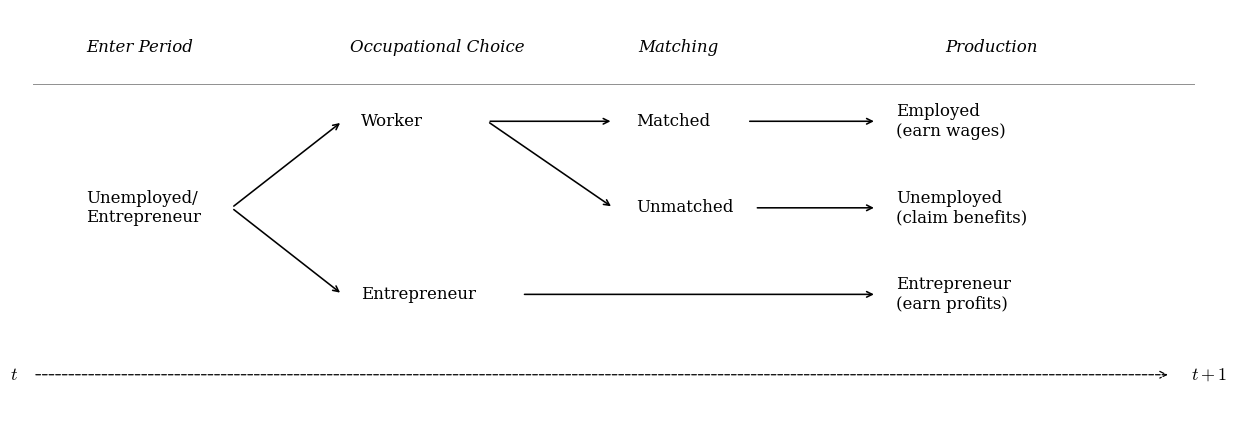

Recreate this plot in Python. (Note: this script raises an exception after producing the figure.)
"""Generate a submission-style flow diagram for 'Enter Period Unemployed'."""
from pathlib import Path

import matplotlib

matplotlib.use("Agg")
import matplotlib.pyplot as plt

plt.rcParams.update(
    {
        "font.family": "serif",
        "mathtext.fontset": "cm",
        "font.size": 12,
    }
)

fig, ax = plt.subplots(figsize=(12.5, 4.8))
fig.subplots_adjust(left=0.03, right=0.995, top=0.97, bottom=0.12)

# Manual column geometry tuned for visual balance.
x_s, x_a, x_b, x_c = 0.0, 3.6, 7.2, 10.6
w_s, w_a, w_b, w_c = 2.1, 2.7, 1.8, 3.2

x_left, x_right = -0.8, 14.6

ax.set_xlim(x_left, x_right + 0.4)
ax.set_ylim(-3.8, 2.8)
ax.axis("off")

y_h, y1, y2, y3, y_tl = 2.2, 1.0, -0.4, -1.8, -3.1

# Headers centered over their column widths.
x_hs = x_s + 0.5 * w_s
x_ha = x_a + 0.5 * w_a
x_hb = x_b + 0.5 * w_b
x_hc = x_c + 0.5 * w_c
header_shift = -0.35

for x, label in [
    (x_hs, "Enter Period"),
    (x_ha, "Occupational Choice"),
    (x_hb, "Matching"),
    (x_hc, "Production"),
]:
    ax.text(
        x + header_shift, y_h, label, ha="center", va="center", fontsize=12, fontstyle="italic"
    )
ax.plot([x_left + 0.1, x_right - 0.1], [1.6, 1.6], color="#8f8f8f", lw=0.7)

txt = dict(ha="left", va="center", fontsize=12)

# Body text (same row => same y, Excel-like structure).
ax.text(x_s, y2, "Unemployed/\nEntrepreneur", multialignment="left", **txt)

ax.text(x_a, y1, "Worker", **txt)
ax.text(x_a, y3, "Entrepreneur", **txt)

ax.text(x_b, y1, "Matched", **txt)
ax.text(x_b, y2, "Unmatched", **txt)

ax.text(x_c, y1, "Employed\n(earn wages)", multialignment="left", **txt)
ax.text(x_c, y2, "Unemployed\n(claim benefits)", multialignment="left", **txt)
ax.text(x_c, y3, "Entrepreneur\n(earn profits)", multialignment="left", **txt)

arrow = dict(arrowstyle="->", color="black", lw=1.15, mutation_scale=10)

# Flows
split_x = x_s + 1.9
ax.annotate("", xy=(x_a - 0.25, y1), xytext=(split_x, y2), arrowprops=arrow)
ax.annotate("", xy=(x_a - 0.25, y3), xytext=(split_x, y2), arrowprops=arrow)

# Route into matching states to the left of the labels (avoid text overlap).
ax.annotate("", xy=(x_b - 0.30, y1), xytext=(x_a + 1.65, y1), arrowprops=arrow)
ax.annotate("", xy=(x_b - 0.30, y2), xytext=(x_a + 1.65, y1), arrowprops=arrow)

# Start outgoing arrows to the right of matching labels.
ax.annotate("", xy=(x_c - 0.25, y1), xytext=(x_b + 1.45, y1), arrowprops=arrow)
ax.annotate("", xy=(x_c - 0.25, y2), xytext=(x_b + 1.55, y2), arrowprops=arrow)
ax.annotate("", xy=(x_c - 0.25, y3), xytext=(x_a + 2.1, y3), arrowprops=arrow)

# Timeline
ax.annotate(
    "",
    xy=(x_right - 0.40, y_tl),
    xytext=(x_left + 0.1, y_tl),
    arrowprops=dict(arrowstyle="->", color="black", lw=0.9, linestyle="dashed"),
)
ax.text(x_left - 0.15, y_tl, r"$t$", ha="center", va="center", fontsize=13)
ax.text(x_right + 0.10, y_tl, r"$t+1$", ha="center", va="center", fontsize=13)

out_png = Path(__file__).with_name("Enter Period Unemployed_submission.png")
out_pdf = Path(__file__).with_name("Enter Period Unemployed_submission.pdf")
fig.savefig(out_png, dpi=400, facecolor="white")
fig.savefig(out_pdf, facecolor="white")
plt.close(fig)

print(f"Wrote: {out_png}")
print(f"Wrote: {out_pdf}")
